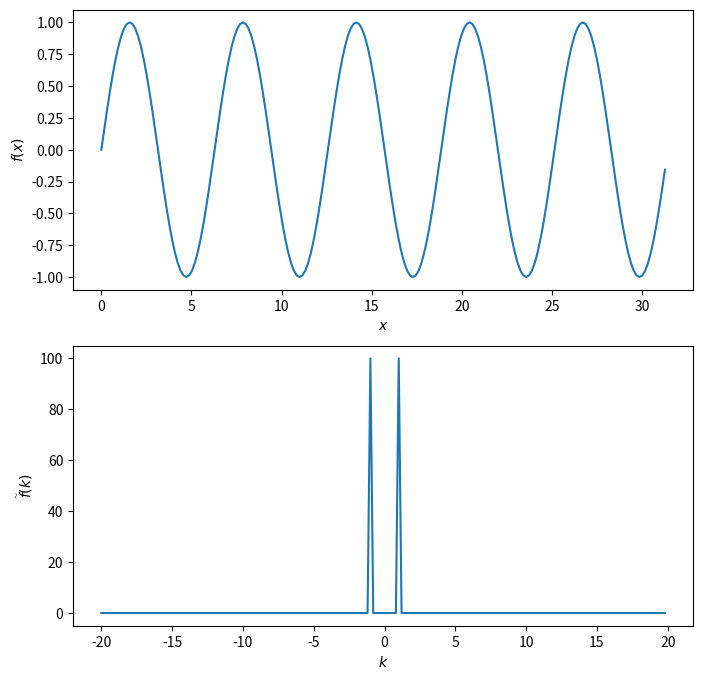

This chart was generated by the following Python code:
import numpy as np
#import scipy
import matplotlib.pyplot as plt

# Two-plot setup
fig,axes = plt.subplots(2,1,figsize=(8,8))

# (a) Create an array of 1000 values in the range of [0,20*pi)
npoints = 200
xstart = 0
xstop = 10.*np.pi
xstep = (xstop - xstart) / npoints
x = np.arange(xstart, xstop, xstep)

# (b) Create an array of f(x) = sin(x) values
f = np.sin(x)

# (c) Plot f(x)
axes[0].plot(x,f)
axes[0].set_xlabel("$x$")
axes[0].set_ylabel("$f(x)$")

# (d) Calculate fft(k) using scipy.fft.fftn
fft = np.fft.fftn(f)
kmax = 2.*np.pi / (2.*xstep)
k = np.fft.fftfreq(npoints) * 2.*kmax

# (e) Shift the order of the data in fft and k to make more sense
fft_shifted = np.fft.fftshift(fft)
k_shifted = np.fft.fftshift(k)

# (f) plot |fft|(k)
axes[1].plot(k_shifted,np.abs(fft_shifted))
axes[1].set_xlabel("$k$")
axes[1].set_ylabel("$\widetilde{f}(k)$")

# save the figure
plt.savefig("FFT_1D.pdf")
